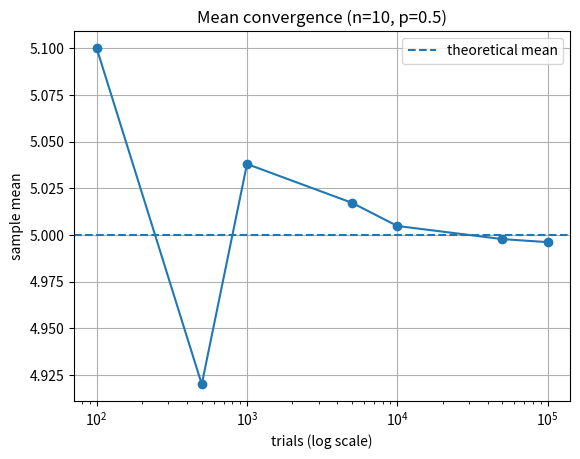

Here is the Python script that generated this plot:
# binomial_convergence.py
import numpy as np
import matplotlib.pyplot as plt
import pandas as pd

def simulate_binomial(n, p, trials):
    return np.random.binomial(n, p, size=trials)

def mean_vs_trials(n=10, p=0.5, trials_list=None, repeats=1000):
    if trials_list is None:
        trials_list = [100, 500, 1000, 5000, 10000, 50000, 100000]
    means = []
    for t in trials_list:
        # simulate in one batch to save time
        samples = simulate_binomial(n, p, t)
        means.append(samples.mean())
    return trials_list, means

def sweep_p(n=10, trials=10000, ps=None):
    if ps is None:
        ps = [0.1, 0.3, 0.5, 0.7, 0.9]
    rows = []
    for p in ps:
        samples = simulate_binomial(n, p, trials)
        rows.append({
            "p": p,
            "mean": samples.mean(),
            "var": samples.var(),       # population var
            "std": samples.std(),
            "se": samples.std() / np.sqrt(trials)
        })
    return pd.DataFrame(rows)

if __name__ == "__main__":
    n = 10
    p = 0.5
    trials_list, means = mean_vs_trials(n=n, p=p)
    plt.figure()
    plt.plot(trials_list, means, marker='o')
    plt.xscale('log')
    plt.axhline(n*p, linestyle='--', label='theoretical mean')
    plt.xlabel('trials (log scale)')
    plt.ylabel('sample mean')
    plt.title(f'Mean convergence (n={n}, p={p})')
    plt.legend()
    plt.grid(True)
    plt.savefig('mean_convergence.png', dpi=150)

    # sweep p
    df = sweep_p(n=n, trials=10000)
    df.to_csv('binomial_sweep_p.csv', index=False)
    print(df)
    plt.show()